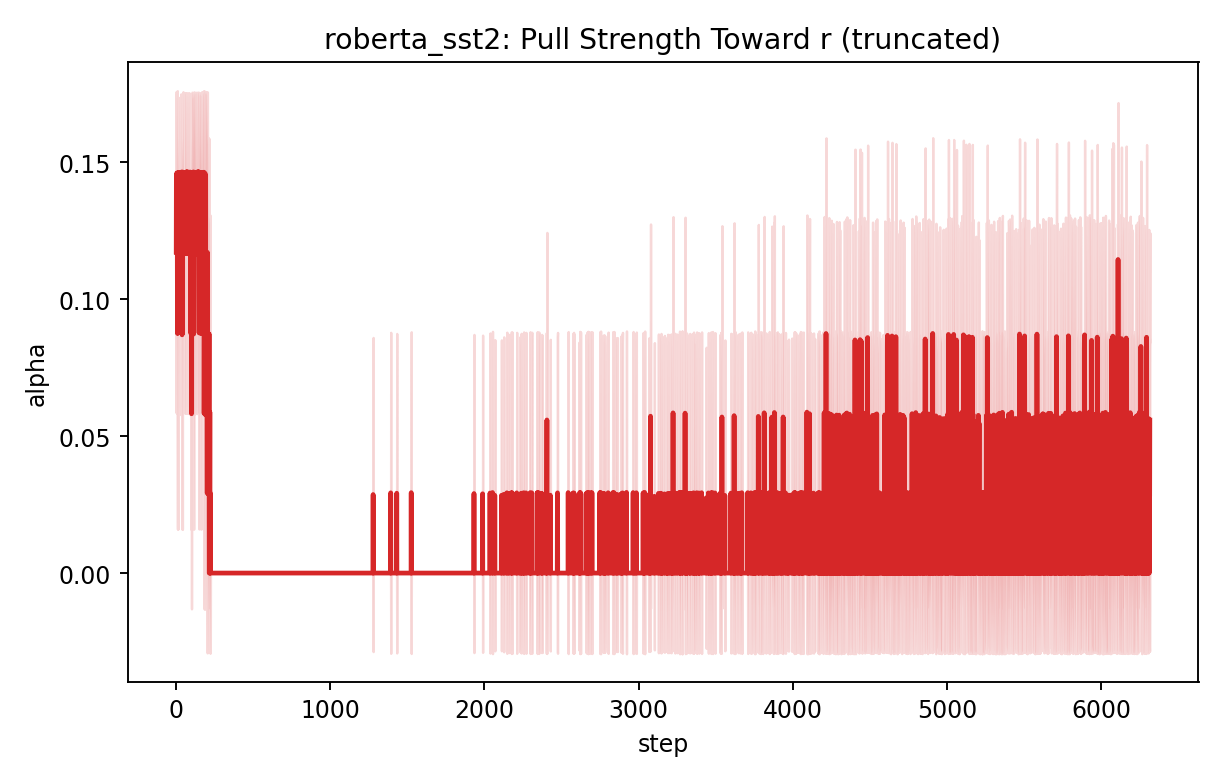

Values plotted in this chart, from the file beside it:
step, mean, std, var, n
1, 0.1173, 0.05865, 0.003439, 5
2, 0.1455, 0.001115, 1.2422404449363588e-06, 5
3, 0.1168, 0.05839, 0.003409, 5
4, 0.1461, 0.0008467, 7.169251124921356e-07, 5
5, 0.1461, 0.000598, 3.5755861711942274e-07, 5
6, 0.1462, 0.0006951, 4.831981009925376e-07, 5
7, 0.1457, 0.0009007, 8.112179271939524e-07, 5
8, 0.1175, 0.05873, 0.00345, 5
9, 0.08753, 0.07147, 0.005108, 5
10, 0.1461, 0.0002787, 7.769826166123716e-08, 5
11, 0.1458, 0.001203, 1.448215493495296e-06, 5
12, 0.08768, 0.0716, 0.005126, 5
13, 0.1455, 0.000625, 3.906856881160223e-07, 5
14, 0.1463, 0.0008229, 6.771192656080083e-07, 5
15, 0.146, 0.0005744, 3.2995208741141286e-07, 5
16, 0.1453, 0.001198, 1.4353455971738486e-06, 5
17, 0.1464, 0.0009599, 9.214995080582244e-07, 5
18, 0.1459, 0.0005812, 3.3777192645395236e-07, 5
19, 0.1462, 0.0006738, 4.5395955607179457e-07, 5
20, 0.1462, 0.000428, 1.831586522591787e-07, 5
21, 0.1457, 0.000807, 6.512182050292115e-07, 5
22, 0.1158, 0.05792, 0.003355, 5
23, 0.1462, 0.0003759, 1.4131910700370989e-07, 5
24, 0.1455, 0.001189, 1.4143824938020156e-06, 5
25, 0.146, 0.0007664, 5.874329484048881e-07, 5
26, 0.1462, 0.0009492, 9.010009709962056e-07, 5
27, 0.1463, 0.0007476, 5.589073580161961e-07, 5
28, 0.1456, 0.001159, 1.3432072194523797e-06, 5
29, 0.1456, 0.0007542, 5.687951462148562e-07, 5
30, 0.1458, 0.0005316, 2.8261355846512395e-07, 5
31, 0.1167, 0.05835, 0.003405, 5
32, 0.1457, 0.0007017, 4.923844817856859e-07, 5
33, 0.146, 0.0005318, 2.828436731715404e-07, 5
34, 0.146, 0.0004372, 1.911096223874861e-07, 5
35, 0.1465, 0.0007656, 5.862108853738444e-07, 5
36, 0.1463, 0.0006369, 4.0566466675195777e-07, 5
37, 0.1455, 0.0006146, 3.7771699486114105e-07, 5
38, 0.1447, 0.003534, 1.2490315465286568e-05, 5
39, 0.08702, 0.07106, 0.005049, 5
40, 0.1459, 0.000689, 4.7472994493075096e-07, 5
41, 0.08772, 0.07162, 0.00513, 5
42, 0.1465, 0.0005248, 2.7538631536874315e-07, 5
43, 0.117, 0.05851, 0.003424, 5
44, 0.1463, 0.0006624, 4.3878657692850645e-07, 5
45, 0.1172, 0.05861, 0.003435, 5
46, 0.1458, 0.000476, 2.2657489718818237e-07, 5
47, 0.1463, 0.0005753, 3.309958599525238e-07, 5
48, 0.1462, 0.0004019, 1.6153265511486843e-07, 5
49, 0.1454, 0.0008091, 6.546825488910253e-07, 5
50, 0.1453, 0.001252, 1.568706423418635e-06, 5
51, 0.1455, 0.0006915, 4.781736644832378e-07, 5
52, 0.1458, 0.0006633, 4.3997846025001715e-07, 5
53, 0.1463, 0.0004599, 2.1151224805258766e-07, 5
54, 0.146, 0.0009267, 8.587321210502346e-07, 5
55, 0.1462, 0.0006308, 3.978745668034546e-07, 5
56, 0.1464, 0.0004807, 2.3103982543887274e-07, 5
57, 0.1169, 0.05844, 0.003415, 5
58, 0.1168, 0.05838, 0.003408, 5
59, 0.1456, 0.001064, 1.1319341740436955e-06, 5
60, 0.1461, 0.001034, 1.0684352744630111e-06, 5
... 6,255 more rows
